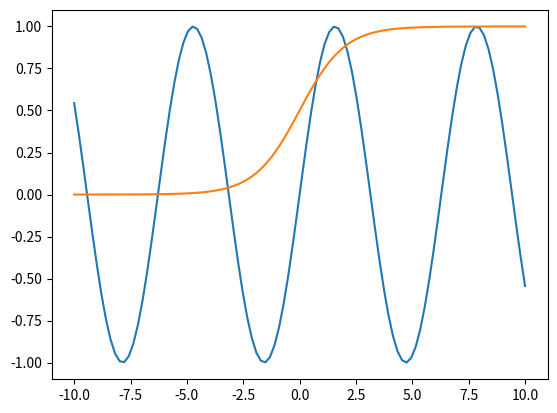

The matplotlib source for this figure:
#%%
import numpy as np
import scipy as sp
import matplotlib.pyplot as plt
import sympy

def plot1(f):
    x = np.linspace(-10,10,100)
    y = f(x)
    plt.plot(x,y)

plot1(np.sin)


def s1(x):
    r'''
    公式 $s(x)=\frac{1}{1+e^{-x}}$
    当 x 为 向量时，按元素计算
    也可以写成 $s(x)=\frac{1+\tanh(\frac{x}{2})}{2}$
    '''
    return 1/(1+np.e**(-x))

s = lambda x: 1/(1+np.e**(-x))
s2 = lambda x: (1 + np.tanh(x / 2)) / 2
print(s(0))
print(s(np.array([[1,3],[2,4]])))
print(s2(0))
plot1(s)
#plot1(s2)

#%%
x = sympy.symbols('x')
s3 = 1/(1+sympy.E**(-x))
print(s3)
print(sympy.diff(s3,x))

def ll1_cost(xs,w):
    x = 1
    y = np.dot(x,w)+b
    y2 = 1/(1+np.e**(-y))
    L = np.sum(w**2)
    xent = -y * np.log(y2) - (1-y) * np.log(1-y2)
    cost = None

def lo():
    # Construct Theano expression graph
    p_1 = 1 / (1 + T.exp(-T.dot(x, w) - b))   # Probability that target = 1
    prediction = p_1 > 0.5                    # The prediction thresholded
    xent = -y * T.log(p_1) - (1-y) * T.log(1-p_1) # Cross-entropy loss function
    cost = xent.mean() + 0.01 * (w ** 2).sum()# The cost to minimize
    gw, gb = T.grad(cost, [w, b])             # Compute the gradient of the cost
                                            # w.r.t weight vector w and
                                            # bias term b
                                            # (we shall return to this in a
                                            # following section of this tutorial)


# http://deeplearning.net/software/theano/tutorial/examples.html
